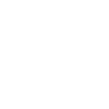
t = 0.00 s
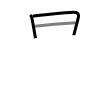
t = 2.50 s
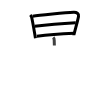
t = 4.75 s
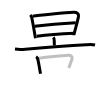
t = 7.25 s
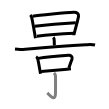
t = 9.50 s
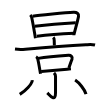
t = 12.00 s

The animated SVG that drew these frames (rendered in a browser with its animation timeline set to each time). Animation: 12 SMIL elements (animate=12); one cycle of 12.00 s.

<svg width="109px" height="109px" viewBox="0 0 px 109px" xmlns="http://www.w3.org/2000/svg" xmlns:xlink="http://www.w3.org/1999/xlink" xml:space="preserve" version="1.1"  baseProfile="full">
<path d="M30.25,15.01c0.75,0.75,1.29,1.79,1.46,2.52c0.63,2.75,2.02,10.54,3.05,16.46c0.27,1.55,0.51,2.97,0.71,4.14" style="fill:none;stroke:black;stroke-width:3;opacity:0">
  <animate attributeType="CSS" attributeName="opacity" from="0" to="1" begin="0s" dur="1s" repeatCount="0" fill="freeze" />
</path>
<path d="M32.63,16.21c6.12-0.96,33-3.59,41.04-3.88c3.08-0.11,5.34,1.17,4.84,4.17c-0.48,2.86-2.54,10.29-3.79,15.06c-0.53,2.01-0.89,3.43-0.89,3.59" style="fill:none;stroke:black;stroke-width:3;opacity:0">
  <animate attributeType="CSS" attributeName="opacity" from="0" to="1" begin="1s" dur="1s" repeatCount="0" fill="freeze" />
</path>
<path d="M34.72,26.29c9.03-1.16,30.78-3.04,41.03-3.59" style="fill:none;stroke:black;stroke-width:3;opacity:0">
  <animate attributeType="CSS" attributeName="opacity" from="0" to="1" begin="2s" dur="1s" repeatCount="0" fill="freeze" />
</path>
<path d="M36.89,36.28c12.36-1.4,26.78-2.35,37.26-2.91" style="fill:none;stroke:black;stroke-width:3;opacity:0">
  <animate attributeType="CSS" attributeName="opacity" from="0" to="1" begin="3s" dur="1s" repeatCount="0" fill="freeze" />
</path>
<path d="M53.19,37.42c0.82,0.82,1.06,2.36,1.06,3.24c0,1.34,0.11,3.72,0.11,4.91" style="fill:none;stroke:black;stroke-width:3;opacity:0">
  <animate attributeType="CSS" attributeName="opacity" from="0" to="1" begin="4s" dur="1s" repeatCount="0" fill="freeze" />
</path>
<path d="M15,49.09c3.38,0.41,6,0.53,10.37,0.13c14.62-1.33,45.96-3.76,60.5-4.45c3.01-0.14,6.19-0.49,9.15,0.27" style="fill:none;stroke:black;stroke-width:3;opacity:0">
  <animate attributeType="CSS" attributeName="opacity" from="0" to="1" begin="5s" dur="1s" repeatCount="0" fill="freeze" />
</path>
<path d="M36.05,56.82c0.95,0.56,1.47,1.5,1.58,1.88c0.67,2.28,1.48,7,2.32,11.79c0.19,1.1,0.39,2.21,0.58,3.3" style="fill:none;stroke:black;stroke-width:3;opacity:0">
  <animate attributeType="CSS" attributeName="opacity" from="0" to="1" begin="6s" dur="1s" repeatCount="0" fill="freeze" />
</path>
<path d="M38.08,58.38c8.15-1.09,24.94-2.56,30.47-3.01c2.29-0.19,4.42,1.54,3.49,3.68c-1.03,2.39-1.67,4.95-3.2,8.91" style="fill:none;stroke:black;stroke-width:3;opacity:0">
  <animate attributeType="CSS" attributeName="opacity" from="0" to="1" begin="7s" dur="1s" repeatCount="0" fill="freeze" />
</path>
<path d="M41.16,71.58c7.32-0.74,15.76-1.52,25.96-2.38c1.25-0.11,2.53-0.21,3.83-0.32" style="fill:none;stroke:black;stroke-width:3;opacity:0">
  <animate attributeType="CSS" attributeName="opacity" from="0" to="1" begin="8s" dur="1s" repeatCount="0" fill="freeze" />
</path>
<path d="M54.02,72.88c0.99,0.99,1.51,2.49,1.51,3.57c0,3.61-0.01,13.32-0.01,16.42c0,9.88-6.27,1.88-8.21-0.05" style="fill:none;stroke:black;stroke-width:3;opacity:0">
  <animate attributeType="CSS" attributeName="opacity" from="0" to="1" begin="9s" dur="1s" repeatCount="0" fill="freeze" />
</path>
<path d="M32.13,80.12c0.04,0.37,0.09,0.94-0.08,1.47c-0.9,2.8-5.64,8.61-12.29,12.78" style="fill:none;stroke:black;stroke-width:3;opacity:0">
  <animate attributeType="CSS" attributeName="opacity" from="0" to="1" begin="10s" dur="1s" repeatCount="0" fill="freeze" />
</path>
<path d="M75.12,80c4.13,2.63,9.84,9.96,10.88,14.05" style="fill:none;stroke:black;stroke-width:3;opacity:0">
  <animate attributeType="CSS" attributeName="opacity" from="0" to="1" begin="11s" dur="1s" repeatCount="0" fill="freeze" />
</path>
</svg>
